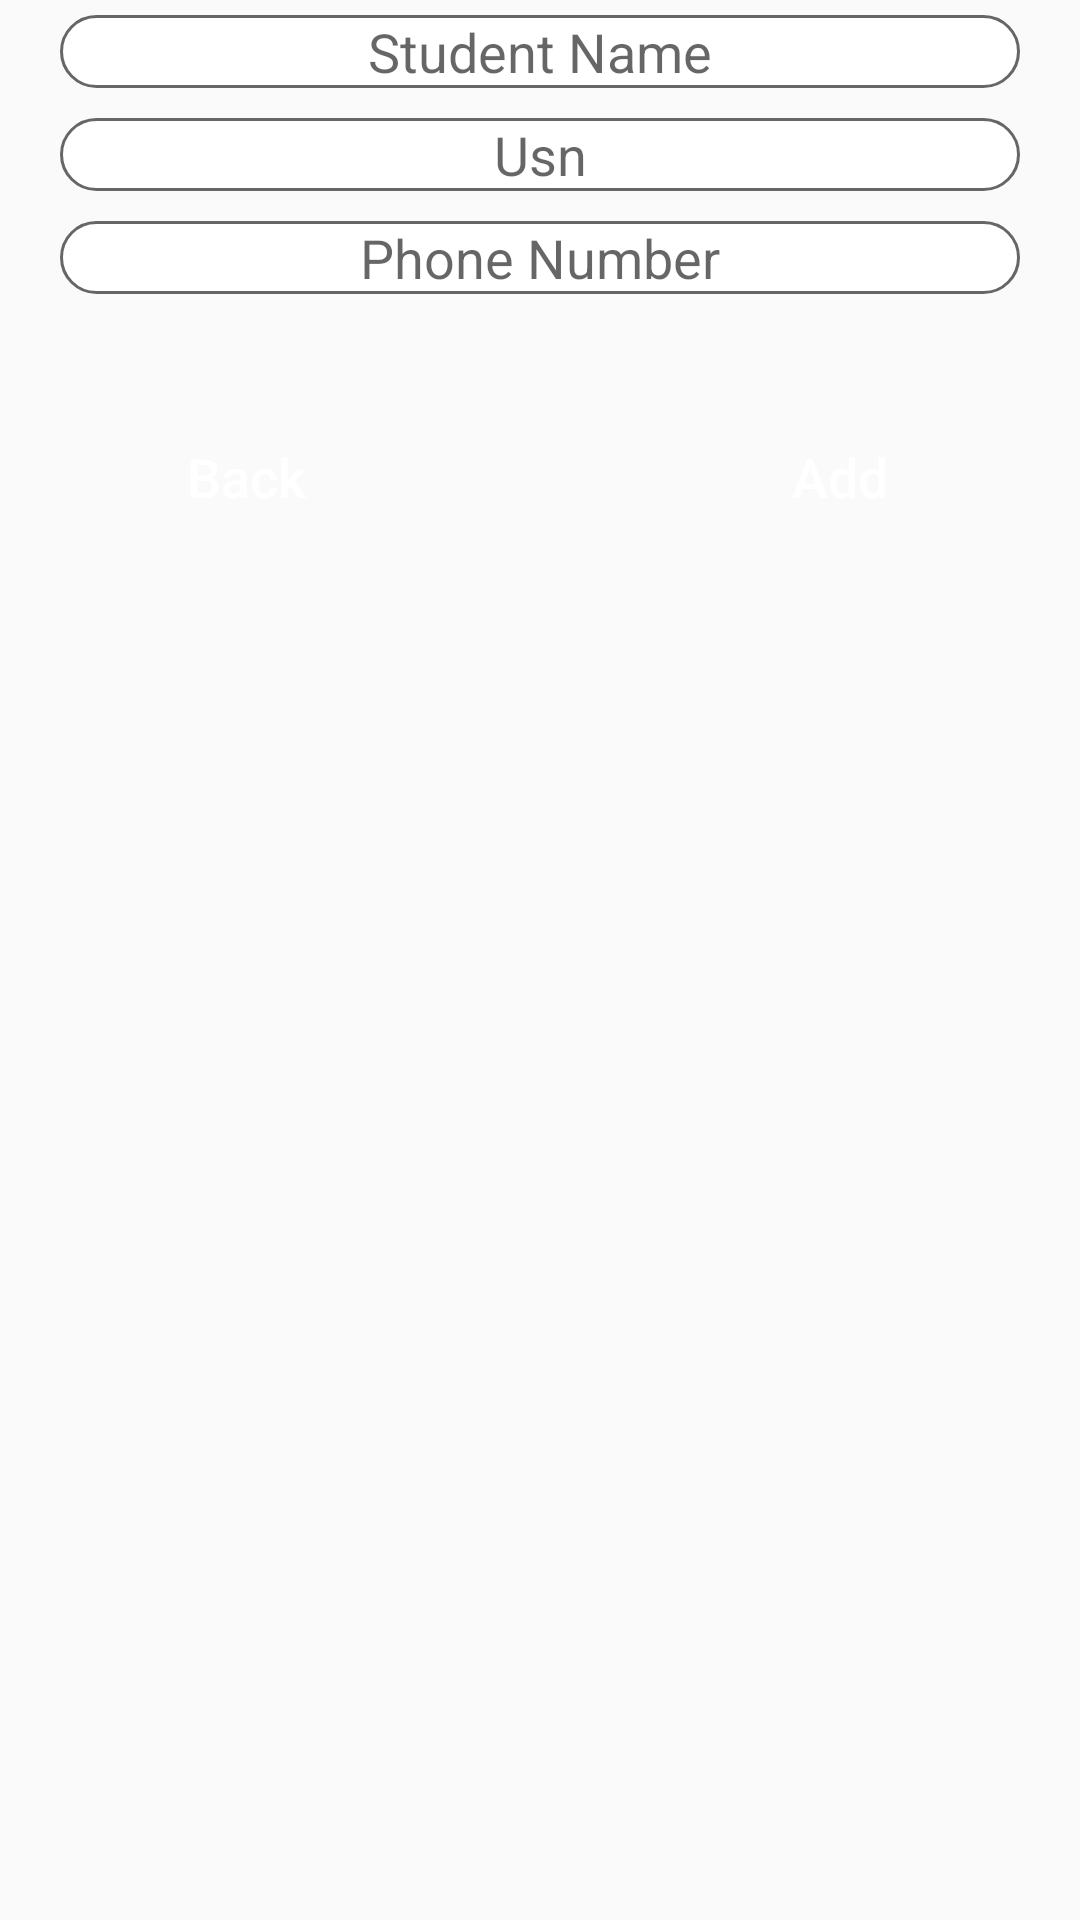

This screen was rendered from an Android layout file. Write that file and the resources it references.
<!-- AndroidManifest.xml: application theme Theme.AppCompat.Light.NoActionBar -->
<!-- res/layout/details.xml -->
<?xml version="1.0" encoding="utf-8"?>
<LinearLayout xmlns:android="http://schemas.android.com/apk/res/android"
    android:orientation="vertical"
    android:layout_width="fill_parent"
    android:layout_height="fill_parent"



    >
    <EditText
        android:id="@+id/Sname"
        android:hint="@string/student_name"
        android:layout_width="fill_parent"
        android:layout_height="wrap_content"
        android:layout_gravity="center"
        style="@style/editText_style"
        >

    </EditText>

    <EditText
        android:id="@+id/usn"
        android:layout_width="fill_parent"
        android:layout_height="wrap_content"
        android:layout_gravity="center"
        style="@style/editText_style"
        android:hint="@string/usn" />

    <EditText
        android:id="@+id/Phone"
        android:layout_width="fill_parent"
        android:layout_height="wrap_content"
        android:hint="@string/phone_number"
        android:layout_gravity="center"
        style="@style/editText_style"
        android:inputType="phone" />

    <RelativeLayout
        android:layout_width="fill_parent"
        android:layout_height="wrap_content"
        android:gravity="center">

        <Button
            android:id="@+id/bu1"
            style="@style/button_style"
            android:layout_width="100dp"
            android:layout_height="wrap_content"
            android:layout_alignBaseline="@id/home"
            android:layout_alignBottom="@id/home"
            android:layout_alignParentRight="true"
            android:layout_marginRight="30dp"
            android:clickable="true"
            android:onClick="home_start"
            android:text="@string/add" />

        <Button
            android:id="@+id/home"
            style="@style/button_style"
            android:layout_width="100dp"
            android:layout_height="wrap_content"

            android:clickable="true"
            android:onClick="Back"
            android:text="@string/back"
            android:layout_alignParentLeft="true"
            android:layout_alignParentTop="true"
            android:layout_marginLeft="32dp"
            android:layout_marginTop="32dp" />


    </RelativeLayout>

    <ListView
        android:layout_width="fill_parent"
        android:layout_height="fill_parent"
        android:drawSelectorOnTop="false"
        android:cacheColorHint="#00000000"
        android:id="@android:id/list"
        >
    </ListView>
</LinearLayout>
<!-- resources referenced by this layout -->
<resources>
  <string name="add">Add</string>
  <string name="back">Back</string>
  <string name="phone_number">Phone Number</string>
  <string name="student_name">Student Name</string>
  <string name="usn">Usn</string>
  <style name="button_style">
          <item name="android:background">@drawable/button_style</item>
          <item name="android:layout_width">match_parent</item>
          <item name="android:layout_height">48dp</item>
          <item name="android:textAllCaps">false</item>
          <item name="android:textSize">18sp</item>
          <item name="android:layout_marginTop">20dp</item>
          <item name="android:layout_marginBottom">20dp</item>
          <item name="android:layout_marginLeft">120dp</item>
          <item name="android:layout_marginRight">120dp</item>
          <item name="android:textColor">#ffffff</item>
  
      </style>
  <style name="editText_style">
      <item name="android:background">@drawable/edittext_background</item>
      <item name="android:gravity">center</item>
      <item name="android:layout_height">40dp</item>
      <item name="android:layout_width">match_parent</item>
      <item name="android:ems">10</item>
      <item name="android:layout_marginTop">5dp</item>
      <item name="android:layout_marginBottom">5dp</item>
      <item name="android:layout_marginLeft">20dp</item>
      <item name="android:layout_marginRight">20dp</item>
      <item name="android:hint">Username</item>
  
  
  
  </style>
  <!-- drawable edittext_background (drawable) -->
  <?xml version="1.0" encoding="utf-8"?>
      <selector  xmlns:android="http://schemas.android.com/apk/res/android">
      <item>
          <shape android:shape="rectangle" >
              <corners android:radius="80dp" />
              <solid android:color="#FFFFFF"/>
              <stroke android:color="#666666" android:width="1dp"/>
  
  
          </shape>
      </item>
  </selector>
</resources>
